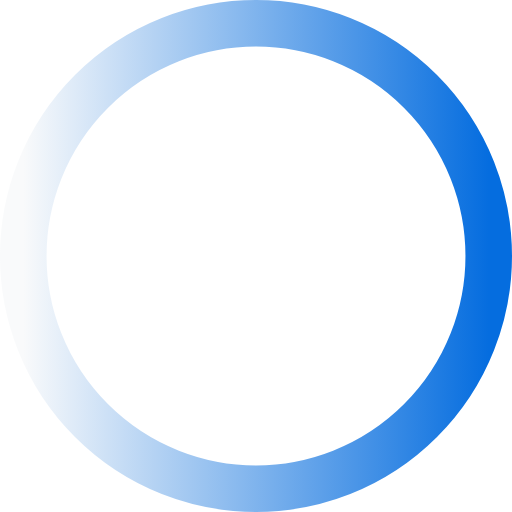
t = 0.00 s
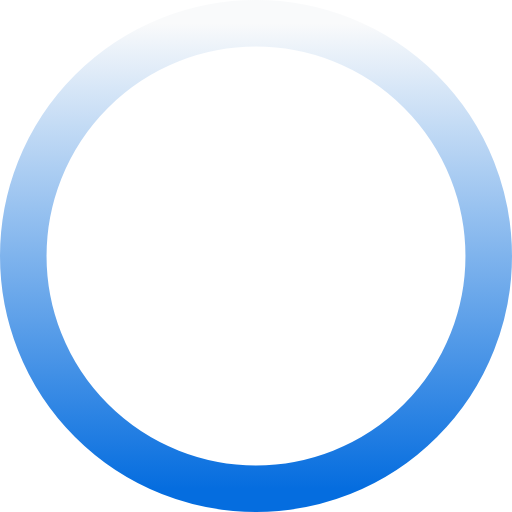
t = 0.25 s
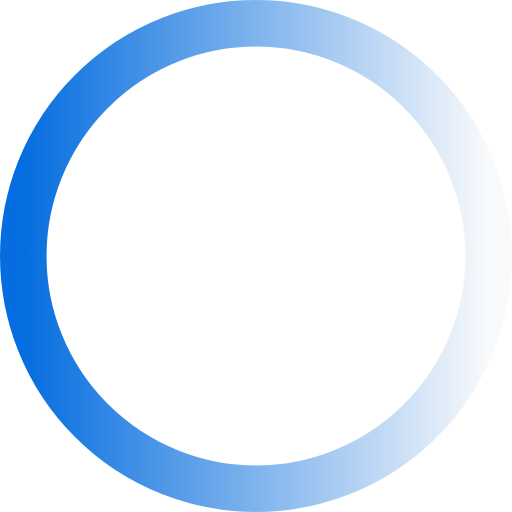
t = 0.50 s
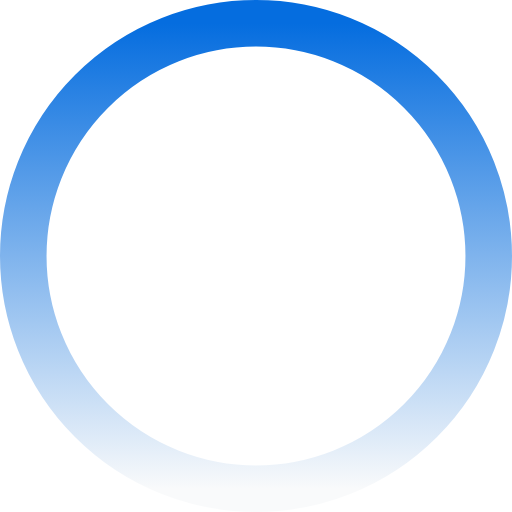
t = 0.75 s

The animated SVG that drew these frames (rendered in a browser with its animation timeline set to each time). Animation: 1 SMIL element (animateTransform=1); one cycle of 1.00 s, repeats indefinitely.

<svg width="60" height="60" viewBox="0 0 44 44"><defs><linearGradient id="gradient" x1="0%" y1="0%" x2="100%" y2="0%"><stop offset="0%" stop-color="#f9fafb"></stop><stop offset="100%" stop-color="#056ddf"></stop></linearGradient></defs><circle cx="22" cy="22" r="20" fill="none" stroke="url(#gradient)" stroke-width="4" stroke-linecap="round"><animateTransform attributeName="transform" type="rotate" from="0 22 22" to="360 22 22" dur="1s" repeatCount="indefinite"></animateTransform></circle></svg>
